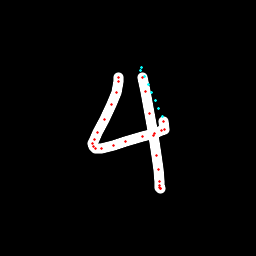

Source data for this figure (header and first rows):
x, y, hover, eod
118.2, 77.39, 0.0, 0.0
118.5, 77.84, 0.0, 0.0
118.5, 81.08, 0.0, 0.0
116.3, 92.03, 0.0, 0.0
111.4, 104.4, 0.0, 0.0
104.5, 119.2, 0.0, 0.0
97.8, 132.6, 0.0, 0.0
94.64, 139.5, 0.0, 0.0
92.98, 143.7, 0.0, 0.0
93.08, 146.7, 0.0, 0.0
95.15, 148.4, 0.0, 0.0
101.6, 148.1, 0.0, 0.0
113.1, 145, 0.0, 0.0
125.6, 141.5, 0.0, 0.0
142.5, 136.5, 0.0, 0.0
154.5, 133.1, 0.0, 0.0
161.9, 130.8, 0.0, 0.0
164.4, 129.6, 0.0, 0.0
163.6, 121.7, 0.0, 0.0
162.5, 116.6, 1.0, 0.0
159, 108.6, 1.0, 0.0
155.5, 100.6, 1.0, 0.0
151.9, 92.66, 1.0, 0.0
148.4, 84.53, 1.0, 0.0
144.7, 76.18, 1.0, 0.0
141, 67.5, 1.0, 0.0
140.7, 70.58, 1.0, 0.0
142.2, 77.87, 0.0, 0.0
145.6, 91.71, 0.0, 0.0
149.3, 113.3, 0.0, 0.0
153.7, 135.9, 0.0, 0.0
156.3, 155.6, 0.0, 0.0
158.3, 169.8, 0.0, 0.0
159.5, 181.7, 0.0, 0.0
159.8, 187.2, 0.0, 0.0
160.5, 188.9, 0.0, 0.0
160.5, 188.6, 0.0, 0.0
159.8, 185.9, 0.0, 1.0
